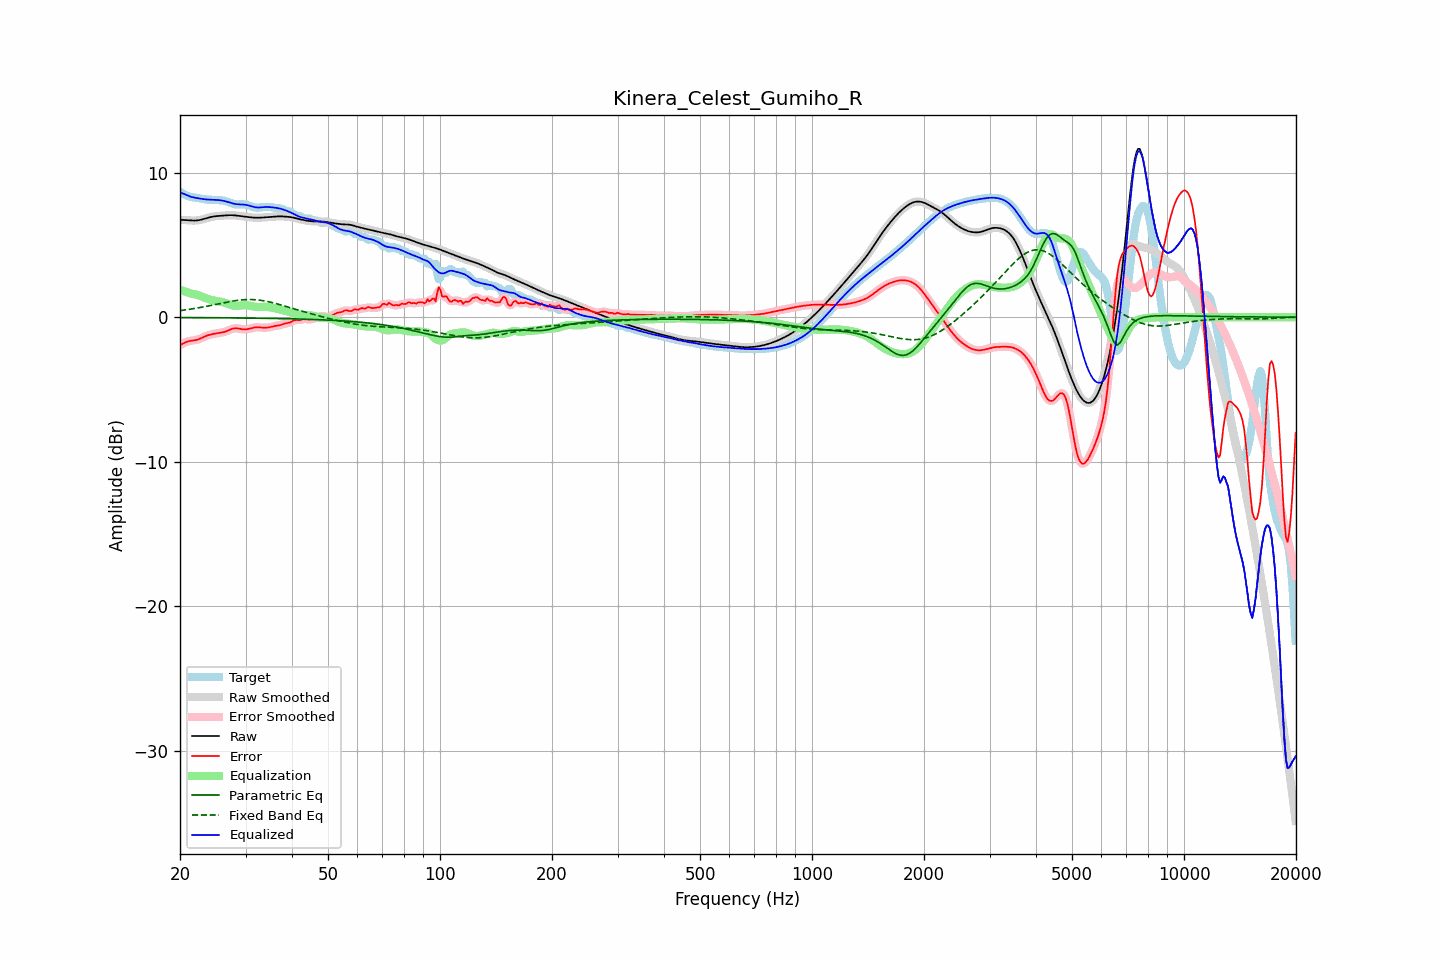

Source data for this figure (header and first rows):
frequency, raw, error, smoothed, error_smoothed, equalization, parametric_eq, fixed_band_eq, equalized_raw, equalized_smoothed, target
20.00, 6.73, -1.93, 6.73, -1.93, 1.90, -0.02, 0.46, 8.63, 8.63, 8.66
20.20, 6.73, -1.87, 6.73, -1.87, 1.86, -0.03, 0.47, 8.59, 8.58, 8.60
20.40, 6.72, -1.81, 6.72, -1.81, 1.82, -0.03, 0.48, 8.54, 8.54, 8.54
20.61, 6.72, -1.76, 6.72, -1.76, 1.78, -0.03, 0.50, 8.49, 8.49, 8.47
20.81, 6.71, -1.71, 6.71, -1.71, 1.74, -0.03, 0.51, 8.45, 8.45, 8.42
21.02, 6.70, -1.67, 6.70, -1.67, 1.70, -0.03, 0.53, 8.40, 8.40, 8.37
21.23, 6.69, -1.64, 6.69, -1.65, 1.67, -0.03, 0.55, 8.36, 8.36, 8.33
21.44, 6.68, -1.63, 6.68, -1.63, 1.63, -0.03, 0.57, 8.32, 8.32, 8.31
21.66, 6.68, -1.61, 6.68, -1.61, 1.61, -0.03, 0.58, 8.29, 8.29, 8.29
21.87, 6.68, -1.60, 6.68, -1.60, 1.59, -0.03, 0.60, 8.27, 8.27, 8.28
22.09, 6.68, -1.58, 6.68, -1.58, 1.56, -0.03, 0.62, 8.25, 8.25, 8.26
22.31, 6.70, -1.55, 6.70, -1.55, 1.53, -0.03, 0.64, 8.23, 8.23, 8.24
22.54, 6.71, -1.51, 6.71, -1.51, 1.50, -0.03, 0.66, 8.21, 8.21, 8.22
22.76, 6.74, -1.46, 6.74, -1.46, 1.45, -0.03, 0.68, 8.19, 8.19, 8.20
22.99, 6.76, -1.41, 6.76, -1.41, 1.41, -0.03, 0.70, 8.17, 8.17, 8.17
23.22, 6.80, -1.36, 6.80, -1.36, 1.36, -0.03, 0.72, 8.16, 8.16, 8.15
23.45, 6.83, -1.31, 6.83, -1.31, 1.32, -0.03, 0.74, 8.15, 8.15, 8.14
23.69, 6.86, -1.26, 6.86, -1.27, 1.27, -0.04, 0.76, 8.14, 8.14, 8.13
23.92, 6.89, -1.23, 6.89, -1.23, 1.24, -0.04, 0.79, 8.13, 8.13, 8.12
24.16, 6.92, -1.20, 6.92, -1.20, 1.20, -0.04, 0.81, 8.12, 8.12, 8.12
24.40, 6.95, -1.17, 6.95, -1.17, 1.17, -0.04, 0.83, 8.12, 8.12, 8.12
24.65, 6.96, -1.15, 6.96, -1.15, 1.15, -0.04, 0.85, 8.12, 8.12, 8.12
24.89, 6.98, -1.13, 6.98, -1.13, 1.13, -0.04, 0.88, 8.11, 8.11, 8.11
25.14, 6.99, -1.11, 6.99, -1.11, 1.11, -0.04, 0.90, 8.11, 8.11, 8.10
25.39, 7.00, -1.09, 7.00, -1.09, 1.10, -0.04, 0.92, 8.10, 8.10, 8.09
25.65, 7.01, -1.08, 7.01, -1.08, 1.08, -0.04, 0.95, 8.08, 8.08, 8.08
25.91, 7.02, -1.06, 7.02, -1.06, 1.05, -0.04, 0.97, 8.07, 8.07, 8.07
26.16, 7.02, -1.04, 7.02, -1.03, 1.02, -0.04, 0.99, 8.05, 8.05, 8.06
26.43, 7.03, -1.01, 7.03, -1.00, 0.99, -0.04, 1.02, 8.02, 8.02, 8.04
26.69, 7.04, -0.97, 7.04, -0.97, 0.95, -0.05, 1.04, 7.99, 7.99, 8.01
26.96, 7.05, -0.92, 7.05, -0.92, 0.91, -0.05, 1.06, 7.96, 7.96, 7.97
27.23, 7.05, -0.87, 7.05, -0.87, 0.87, -0.05, 1.08, 7.93, 7.92, 7.92
27.50, 7.05, -0.82, 7.05, -0.82, 0.84, -0.05, 1.10, 7.89, 7.89, 7.88
27.77, 7.05, -0.79, 7.05, -0.79, 0.81, -0.05, 1.12, 7.86, 7.86, 7.84
28.05, 7.04, -0.77, 7.04, -0.77, 0.79, -0.05, 1.14, 7.84, 7.83, 7.81
28.33, 7.03, -0.77, 7.03, -0.77, 0.79, -0.05, 1.15, 7.82, 7.82, 7.80
28.62, 7.02, -0.78, 7.02, -0.78, 0.79, -0.05, 1.17, 7.80, 7.80, 7.79
28.90, 7.00, -0.80, 7.00, -0.80, 0.80, -0.05, 1.18, 7.80, 7.80, 7.80
29.19, 6.99, -0.82, 6.99, -0.82, 0.81, -0.06, 1.19, 7.80, 7.80, 7.80
29.48, 6.97, -0.84, 6.97, -0.83, 0.82, -0.06, 1.20, 7.79, 7.79, 7.81
29.78, 6.96, -0.84, 6.96, -0.84, 0.82, -0.06, 1.21, 7.78, 7.78, 7.80
30.08, 6.94, -0.84, 6.94, -0.84, 0.82, -0.06, 1.22, 7.77, 7.77, 7.78
30.38, 6.93, -0.83, 6.93, -0.82, 0.81, -0.06, 1.22, 7.74, 7.74, 7.76
30.68, 6.92, -0.80, 6.92, -0.80, 0.79, -0.06, 1.22, 7.71, 7.71, 7.72
30.99, 6.91, -0.77, 6.91, -0.77, 0.77, -0.06, 1.22, 7.68, 7.68, 7.68
31.30, 6.89, -0.74, 6.89, -0.74, 0.75, -0.06, 1.22, 7.65, 7.65, 7.64
31.61, 6.88, -0.72, 6.88, -0.72, 0.73, -0.07, 1.21, 7.62, 7.62, 7.60
31.93, 6.88, -0.70, 6.88, -0.70, 0.72, -0.07, 1.21, 7.60, 7.60, 7.58
32.24, 6.88, -0.70, 6.88, -0.70, 0.71, -0.07, 1.20, 7.59, 7.59, 7.57
32.57, 6.88, -0.70, 6.88, -0.70, 0.71, -0.07, 1.18, 7.58, 7.58, 7.57
32.89, 6.88, -0.71, 6.88, -0.71, 0.71, -0.07, 1.17, 7.59, 7.59, 7.59
33.22, 6.89, -0.72, 6.89, -0.72, 0.71, -0.07, 1.15, 7.60, 7.60, 7.60
33.55, 6.90, -0.72, 6.90, -0.72, 0.72, -0.08, 1.14, 7.61, 7.61, 7.62
33.89, 6.90, -0.73, 6.90, -0.73, 0.71, -0.08, 1.11, 7.62, 7.62, 7.63
34.23, 6.91, -0.72, 6.91, -0.72, 0.71, -0.08, 1.09, 7.62, 7.62, 7.63
34.57, 6.92, -0.71, 6.92, -0.71, 0.70, -0.08, 1.07, 7.62, 7.62, 7.63
34.92, 6.93, -0.69, 6.93, -0.69, 0.68, -0.08, 1.05, 7.61, 7.61, 7.62
35.27, 6.94, -0.66, 6.94, -0.66, 0.67, -0.09, 1.02, 7.60, 7.60, 7.60
35.62, 6.94, -0.63, 6.94, -0.64, 0.64, -0.09, 0.99, 7.59, 7.59, 7.58
35.97, 6.95, -0.61, 6.95, -0.61, 0.62, -0.09, 0.96, 7.57, 7.57, 7.56
... 635 more rows
